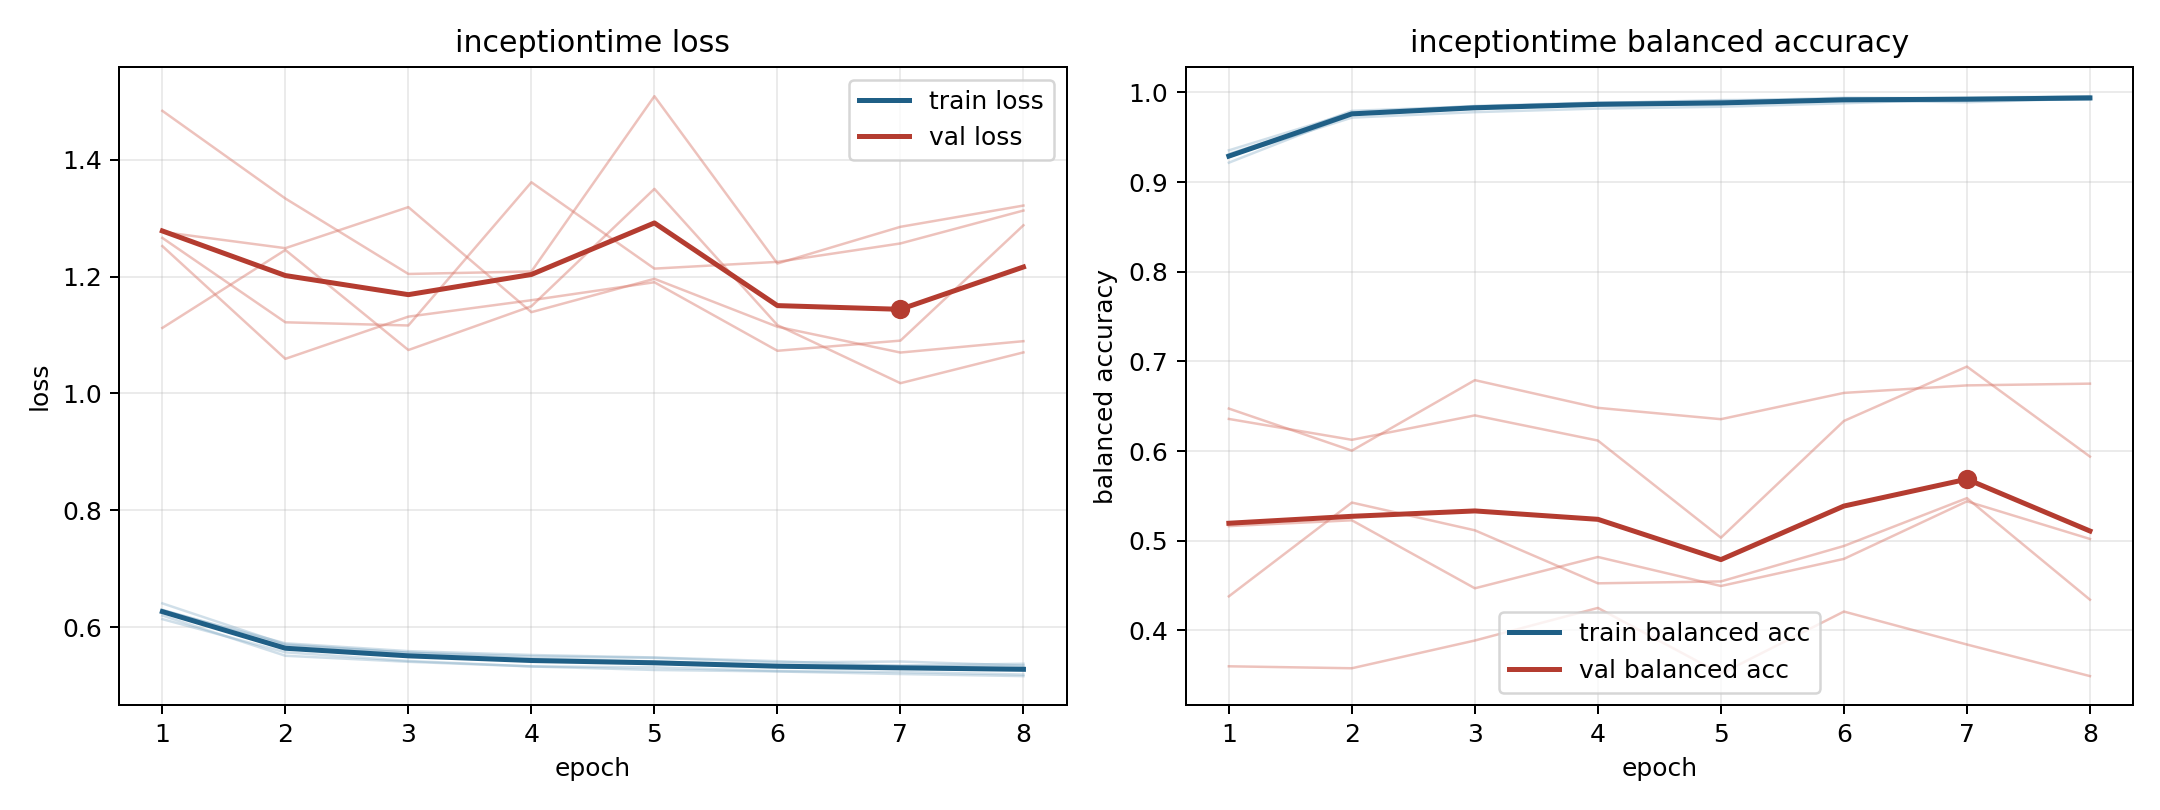

Values plotted in this chart, from the file beside it:
model, fold, epoch, train_loss, train_balanced_accuracy, val_loss, val_balanced_accuracy
inceptiontime, 1, 1, 0.6407, 0.9215, 1.112, 0.6358
inceptiontime, 1, 2, 0.5705, 0.9754, 1.245, 0.6125
inceptiontime, 1, 3, 0.5563, 0.9828, 1.074, 0.6397
inceptiontime, 1, 4, 0.5502, 0.9861, 1.149, 0.6117
inceptiontime, 1, 5, 0.5475, 0.9869, 1.35, 0.5033
inceptiontime, 1, 6, 0.5397, 0.9908, 1.117, 0.6335
inceptiontime, 1, 7, 0.5412, 0.989, 1.017, 0.6942
inceptiontime, 1, 8, 0.5344, 0.9932, 1.07, 0.5938
inceptiontime, 2, 1, 0.6199, 0.9276, 1.484, 0.3599
inceptiontime, 2, 2, 0.5511, 0.9794, 1.333, 0.3577
inceptiontime, 2, 3, 0.5408, 0.9843, 1.204, 0.3887
inceptiontime, 2, 4, 0.5328, 0.988, 1.209, 0.425
inceptiontime, 2, 5, 0.5268, 0.9913, 1.509, 0.3516
inceptiontime, 2, 6, 0.5242, 0.9921, 1.222, 0.421
inceptiontime, 2, 7, 0.5198, 0.9942, 1.285, 0.3842
inceptiontime, 2, 8, 0.5163, 0.9954, 1.321, 0.349
inceptiontime, 3, 1, 0.6138, 0.9353, 1.252, 0.6473
inceptiontime, 3, 2, 0.557, 0.9775, 1.059, 0.6004
inceptiontime, 3, 3, 0.5422, 0.9848, 1.131, 0.679
inceptiontime, 3, 4, 0.5329, 0.9886, 1.159, 0.6482
inceptiontime, 3, 5, 0.5312, 0.9885, 1.19, 0.6355
inceptiontime, 3, 6, 0.5248, 0.9934, 1.073, 0.6648
inceptiontime, 3, 7, 0.5233, 0.9928, 1.09, 0.6732
inceptiontime, 3, 8, 0.519, 0.9957, 1.288, 0.6751
inceptiontime, 4, 1, 0.6289, 0.9286, 1.276, 0.5163
inceptiontime, 4, 2, 0.5724, 0.9718, 1.249, 0.5228
inceptiontime, 4, 3, 0.559, 0.9779, 1.319, 0.4469
inceptiontime, 4, 4, 0.5524, 0.9819, 1.139, 0.4818
inceptiontime, 4, 5, 0.5482, 0.9839, 1.196, 0.4495
inceptiontime, 4, 6, 0.5418, 0.9878, 1.114, 0.4797
inceptiontime, 4, 7, 0.5333, 0.9925, 1.07, 0.5439
inceptiontime, 4, 8, 0.5325, 0.9924, 1.089, 0.5019
inceptiontime, 5, 1, 0.6298, 0.9313, 1.266, 0.4379
inceptiontime, 5, 2, 0.5688, 0.9759, 1.122, 0.5425
inceptiontime, 5, 3, 0.5563, 0.984, 1.116, 0.5116
inceptiontime, 5, 4, 0.5465, 0.9883, 1.361, 0.4525
inceptiontime, 5, 5, 0.5414, 0.9903, 1.214, 0.4546
inceptiontime, 5, 6, 0.5353, 0.994, 1.225, 0.4941
inceptiontime, 5, 7, 0.5344, 0.9932, 1.257, 0.5474
inceptiontime, 5, 8, 0.5374, 0.9922, 1.313, 0.4342
